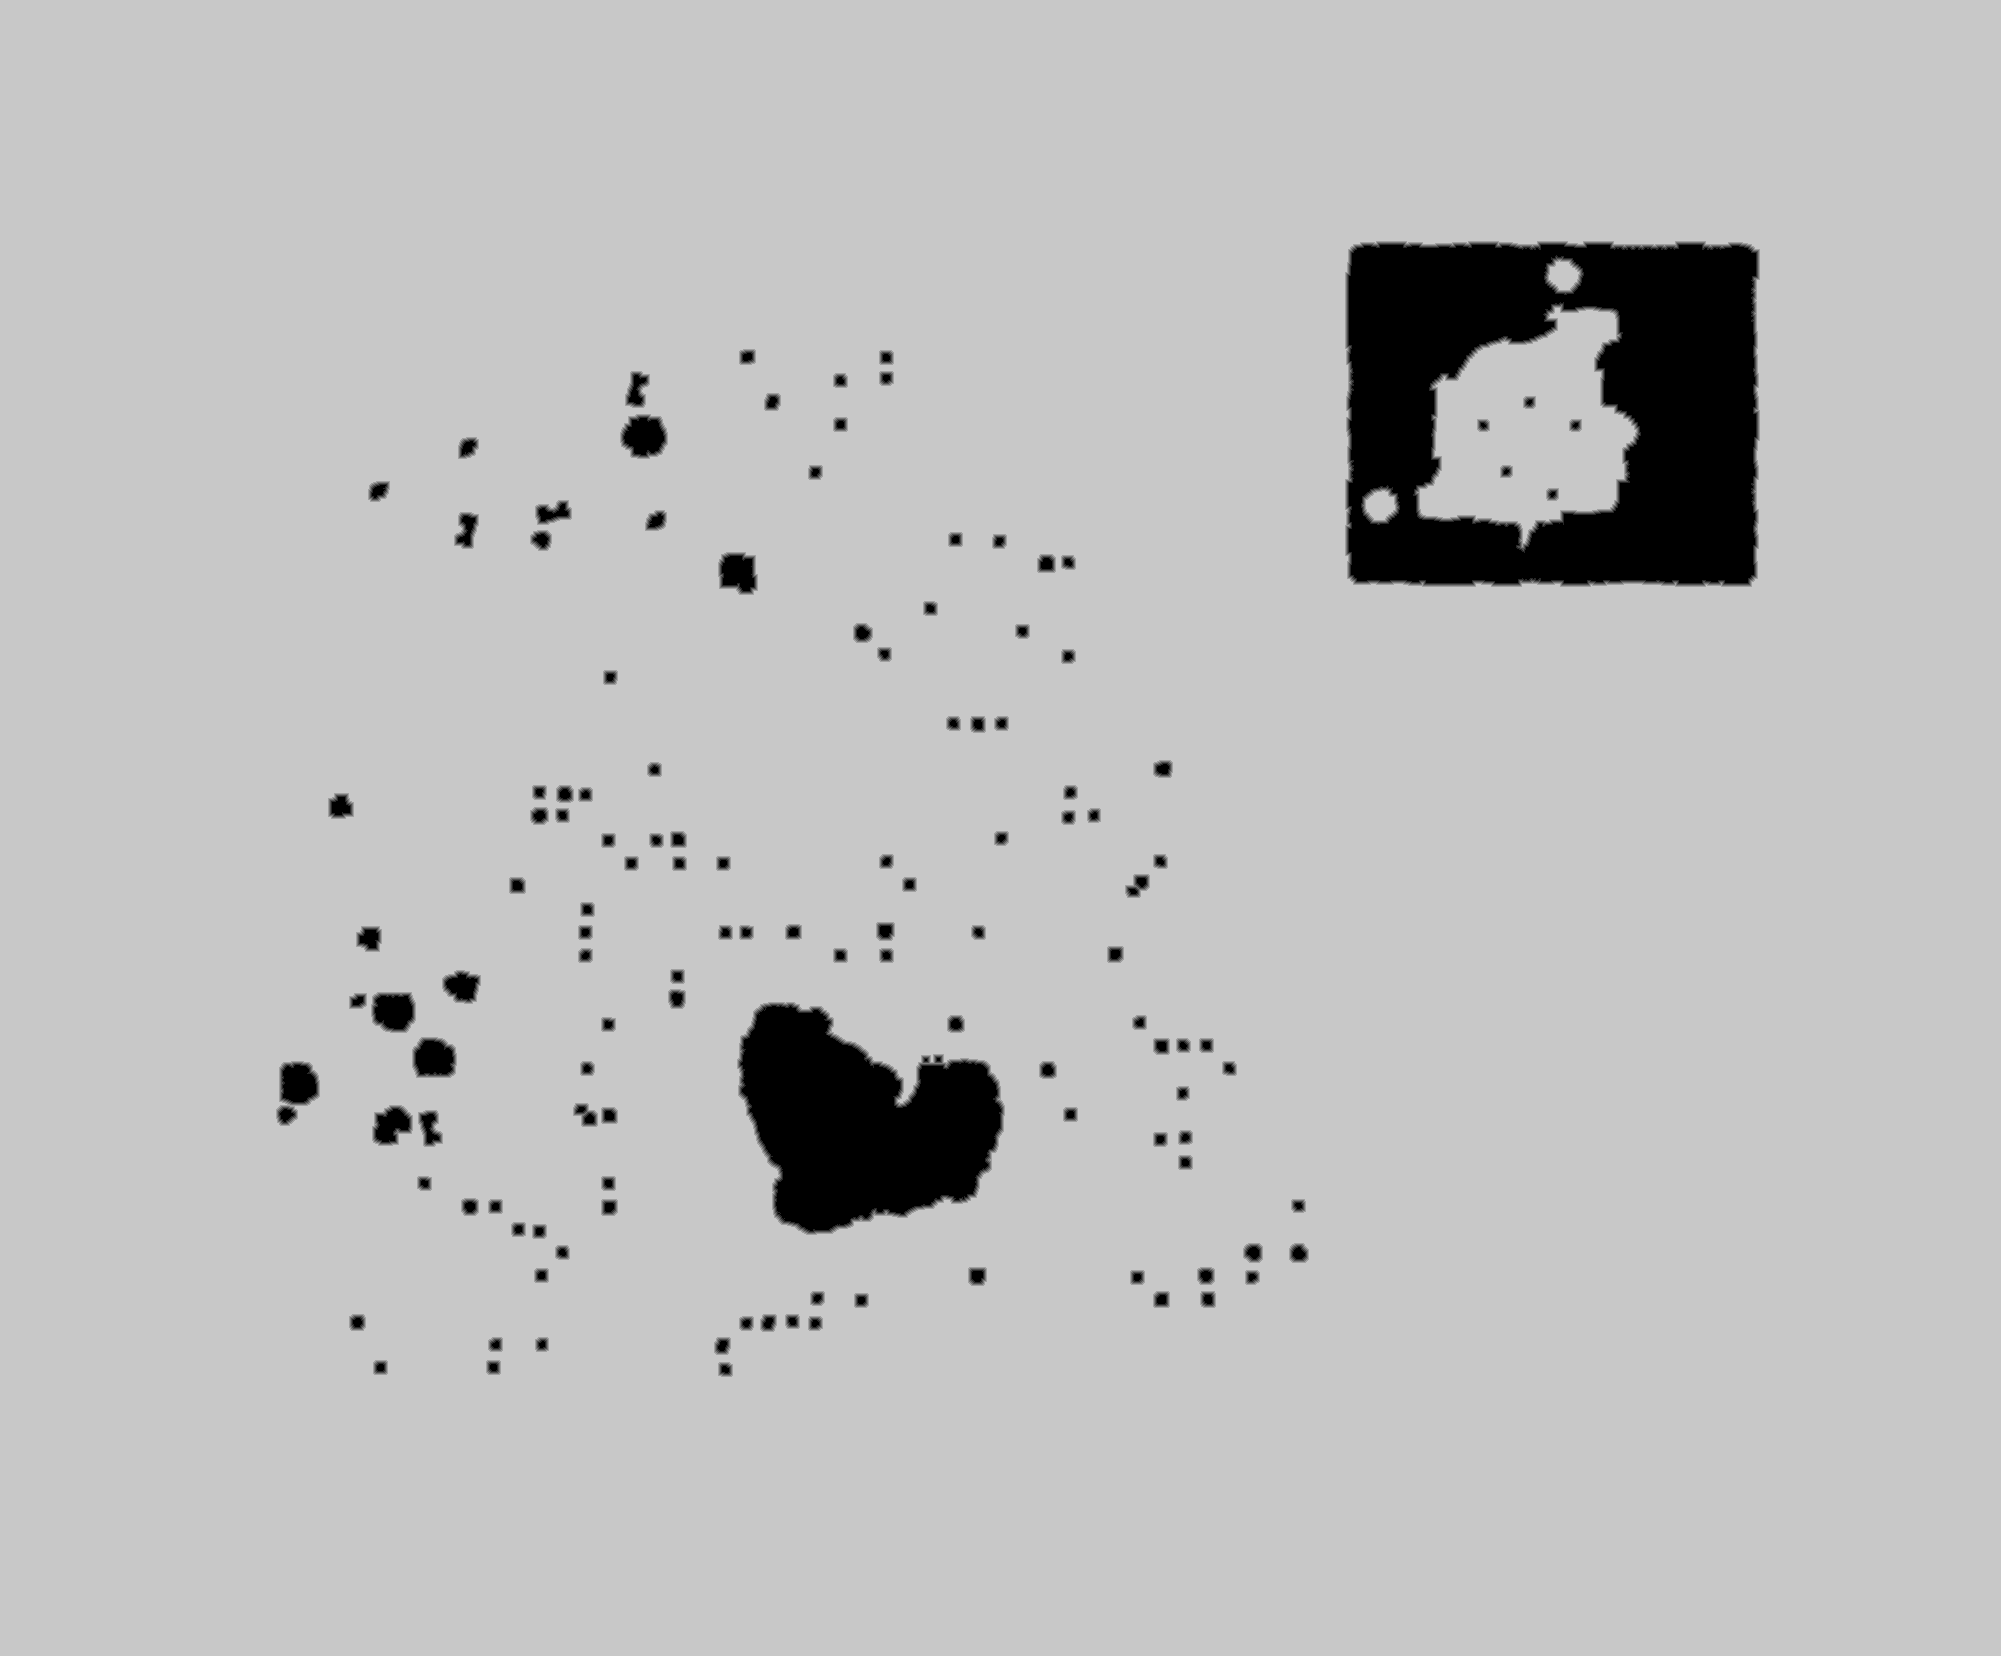

The table this chart was drawn from, first rows:
source	tdt_hull ranged
truth	truth_35b7c8be3f0.tsv
width	2001
height	1656
nibble	0	146954
nibble	1	10331
nibble	2	11105
nibble	3	11956
nibble	4	12823
nibble	5	3120487
